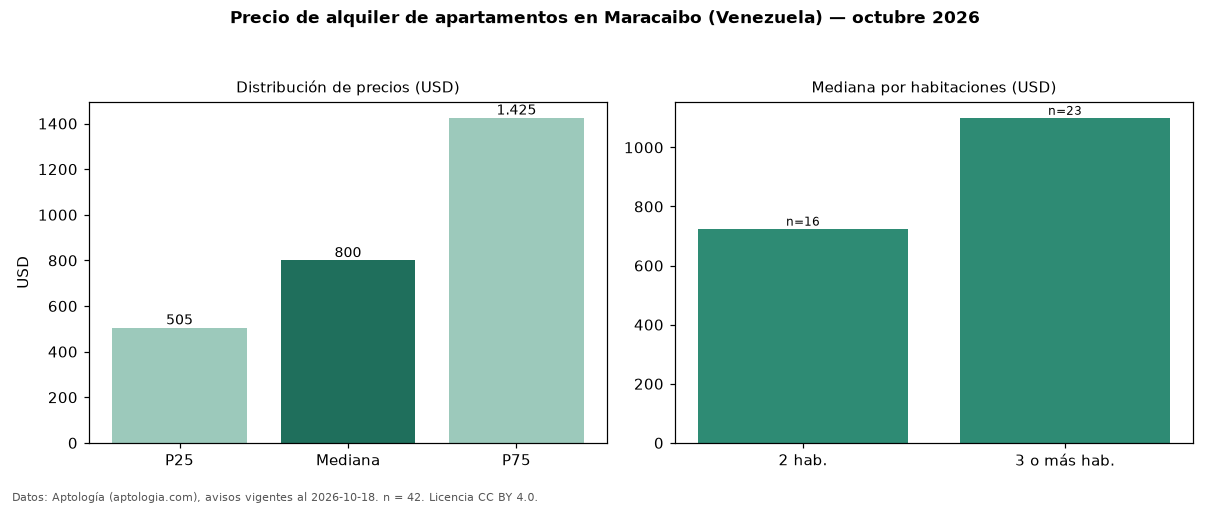

The table this chart was drawn from, first rows:
seccion, metrica, valor, moneda, n
precio, p25, 505.0, USD, 42
precio, mediana, 800.0, USD, 42
precio, p75, 1425, USD, 42
precio, minimo, 350.0, USD, 42
precio, maximo, 5500, USD, 42
m2, mediana_precio_m2, 6.69, USD, 38
m2, area_mediana_m2, 124.0, m2, 38
banos, mediana_banos, 2.5, , 
parqueadero, pct_con_parqueadero, 100.0, %, 40
habitaciones, 2, 725.0, USD, 16
habitaciones, 3+, 1100, USD, 23
fuente, fecha_datos, 2026-10-18, , 
fuente, atribucion, https://www.aptologia.com/ve/alquiler/ma…, , 
fuente, licencia, CC BY 4.0, , 
